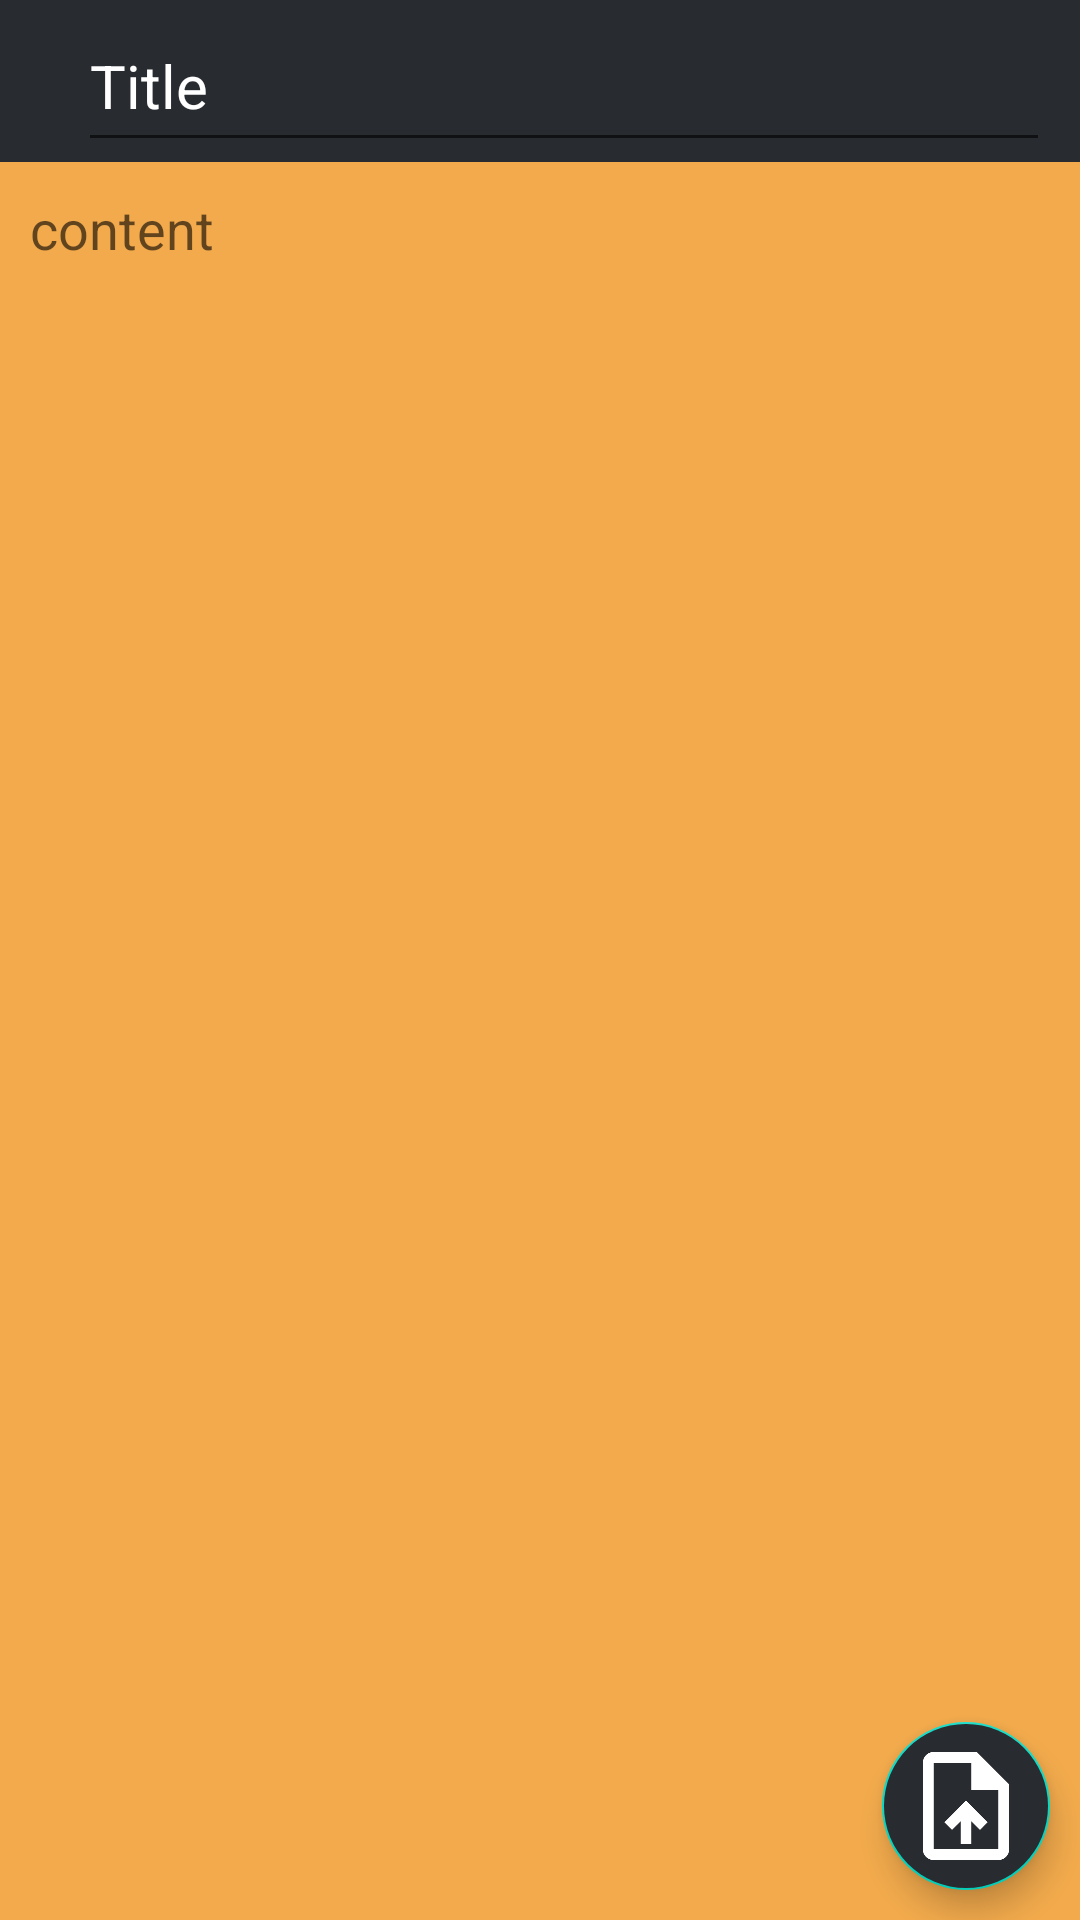

Write the Android layout XML for this screen, with the resource values it uses.
<!-- AndroidManifest.xml: application theme Theme.InstantNotes -->
<!-- res/layout/activity_editnote.xml -->
<?xml version="1.0" encoding="utf-8"?>
<RelativeLayout
        xmlns:android="http://schemas.android.com/apk/res/android"
        xmlns:app="http://schemas.android.com/apk/res-auto"
        xmlns:tools="http://schemas.android.com/tools"
        android:layout_width="match_parent"
        android:layout_height="match_parent"
        tools:context=".Editnote_activity"
        android:background="@color/sandal">

        <androidx.appcompat.widget.Toolbar
            android:layout_width="match_parent"
            android:layout_height="54dp"
            android:id="@+id/toolbar_editnoteid"
            android:background="@color/black_blue_hue"
            >
            <LinearLayout
                android:layout_width="match_parent"
                android:layout_height="match_parent"
                android:orientation="horizontal"

                >
                <EditText
                    android:layout_width="0dp"
                    android:layout_height="match_parent"
                    android:layout_weight="1"
                    android:id="@+id/update_note_title_id"
                    android:layout_marginHorizontal="10dp"
                    android:hint="Title"
                    android:textColorHint="@color/white"
                    android:textSize="20sp"
                    android:textColor="#FFFFFF"
                    />

            </LinearLayout>

        </androidx.appcompat.widget.Toolbar>

    <EditText
        android:id="@+id/update_note_content_id"
        android:layout_width="match_parent"
        android:layout_height="match_parent"
        android:layout_below="@id/toolbar_editnoteid"
        android:layout_marginStart="10dp"
        android:layout_marginTop="10dp"
        android:layout_marginEnd="10dp"
        android:layout_marginBottom="10dp"
        android:textColor="@color/black"
        android:background="@android:color/transparent"
        android:gravity="start"
        android:hint="content" />

        <com.google.android.material.floatingactionbutton.FloatingActionButton
            android:layout_width="wrap_content"
            android:layout_height="wrap_content"
            android:id="@+id/update_note_fabid"
            android:layout_alignParentBottom="true"
            android:layout_alignParentRight="true"
            android:layout_marginRight="10dp"
            android:layout_marginBottom="10dp"
            android:src="@drawable/update_icon"
            app:tint="@color/white"
            android:backgroundTint="@color/black_blue_hue"
            app:maxImageSize="36dp"
            />

</RelativeLayout>
<!-- resources referenced by this layout -->
<resources>
  <color name="black">#FF000000</color>
  <color name="black_blue_hue">#282B30</color>
  <color name="sandal">#F2AA4C</color>
  <color name="white">#FFFFFFFF</color>
  <!-- drawable update_icon: png bitmap (drawable, 2863 bytes) -->
  <style name="Theme.InstantNotes" parent="Theme.MaterialComponents.DayNight.NoActionBar">
          
          <item name="colorPrimary">@color/purple_500</item>
          <item name="colorPrimaryVariant">@color/purple_700</item>
          <item name="colorOnPrimary">@color/white</item>
          
          <item name="colorSecondary">@color/teal_200</item>
          <item name="colorSecondaryVariant">@color/teal_700</item>
          <item name="colorOnSecondary">@color/black</item>
          
          <item name="android:statusBarColor">@color/black_blue_hue</item>
          <item name="android:navigationBarColor">@color/black_blue_hue</item>
          
  
  
          <item name="actionOverflowButtonStyle">@style/ActionbuttonOverflow</item>
  
  
      </style>
  <color name="purple_500">#FF6200EE</color>
  <color name="purple_700">#FF3700B3</color>
  <color name="teal_200">#FF03DAC5</color>
  <color name="teal_700">#FF018786</color>
  <style name="ActionbuttonOverflow" parent="Widget.AppCompat.ActionButton.Overflow">
          <item name="tint">#ECECEC</item>
      </style>
</resources>
